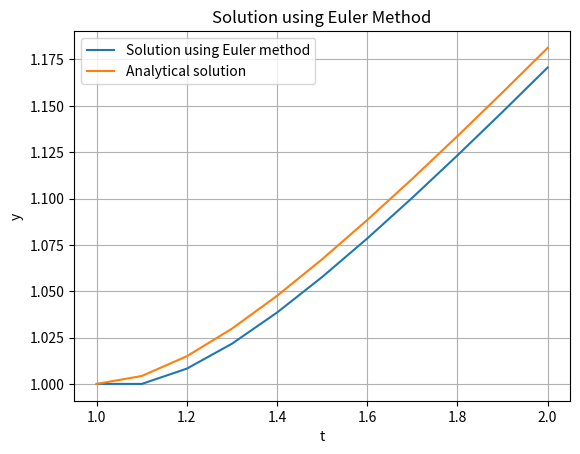

Here is the Python script that generated this plot:
# Euler methods 

import numpy as np
import matplotlib.pyplot as plt

# defining the given differential function
def f(y, t):
    return y / t - (y / t) ** 2

# solution using analytical methods 
def y(t):
    return t/(1+np.log(t))

# euler method
def euler(a, b, yi, h):
    n = int((b - a) / h + 1)
    tt = np.linspace(a, b, n)
    ww = np.zeros(n)
    ww[0] = yi
    for i in range(1, n):
        ww[i] = ww[i - 1] + h * f(ww[i - 1], tt[i - 1])
    return tt, ww

# given initial condition and step size 
a, b, yi, h = 1, 2, 1, 0.1

tt, ww = euler(a, b, yi, h)
analytical_solution = y(tt)
# Analytical solution and solution using Euler method
print("Analytical solution: ")
print(analytical_solution)
print("Solution using Euler method: ")
print(ww)

# Absolute error 
absolute_error = np.abs(analytical_solution - ww)
print("Absolute error in solution obtained using Euler method: ")
print(absolute_error)

# Relative error 
relative_error = absolute_error/np.abs(analytical_solution)
print("Relative error in solution obtained using Euler method: ")
print(relative_error)


# plotting the solution 
plt.plot(tt, ww, label = "Solution using Euler method")
plt.plot(tt, y(tt), label = "Analytical solution")
plt.xlabel('t')
plt.ylabel('y')
plt.title('Solution using Euler Method')
plt.grid()
plt.legend()
plt.show()

